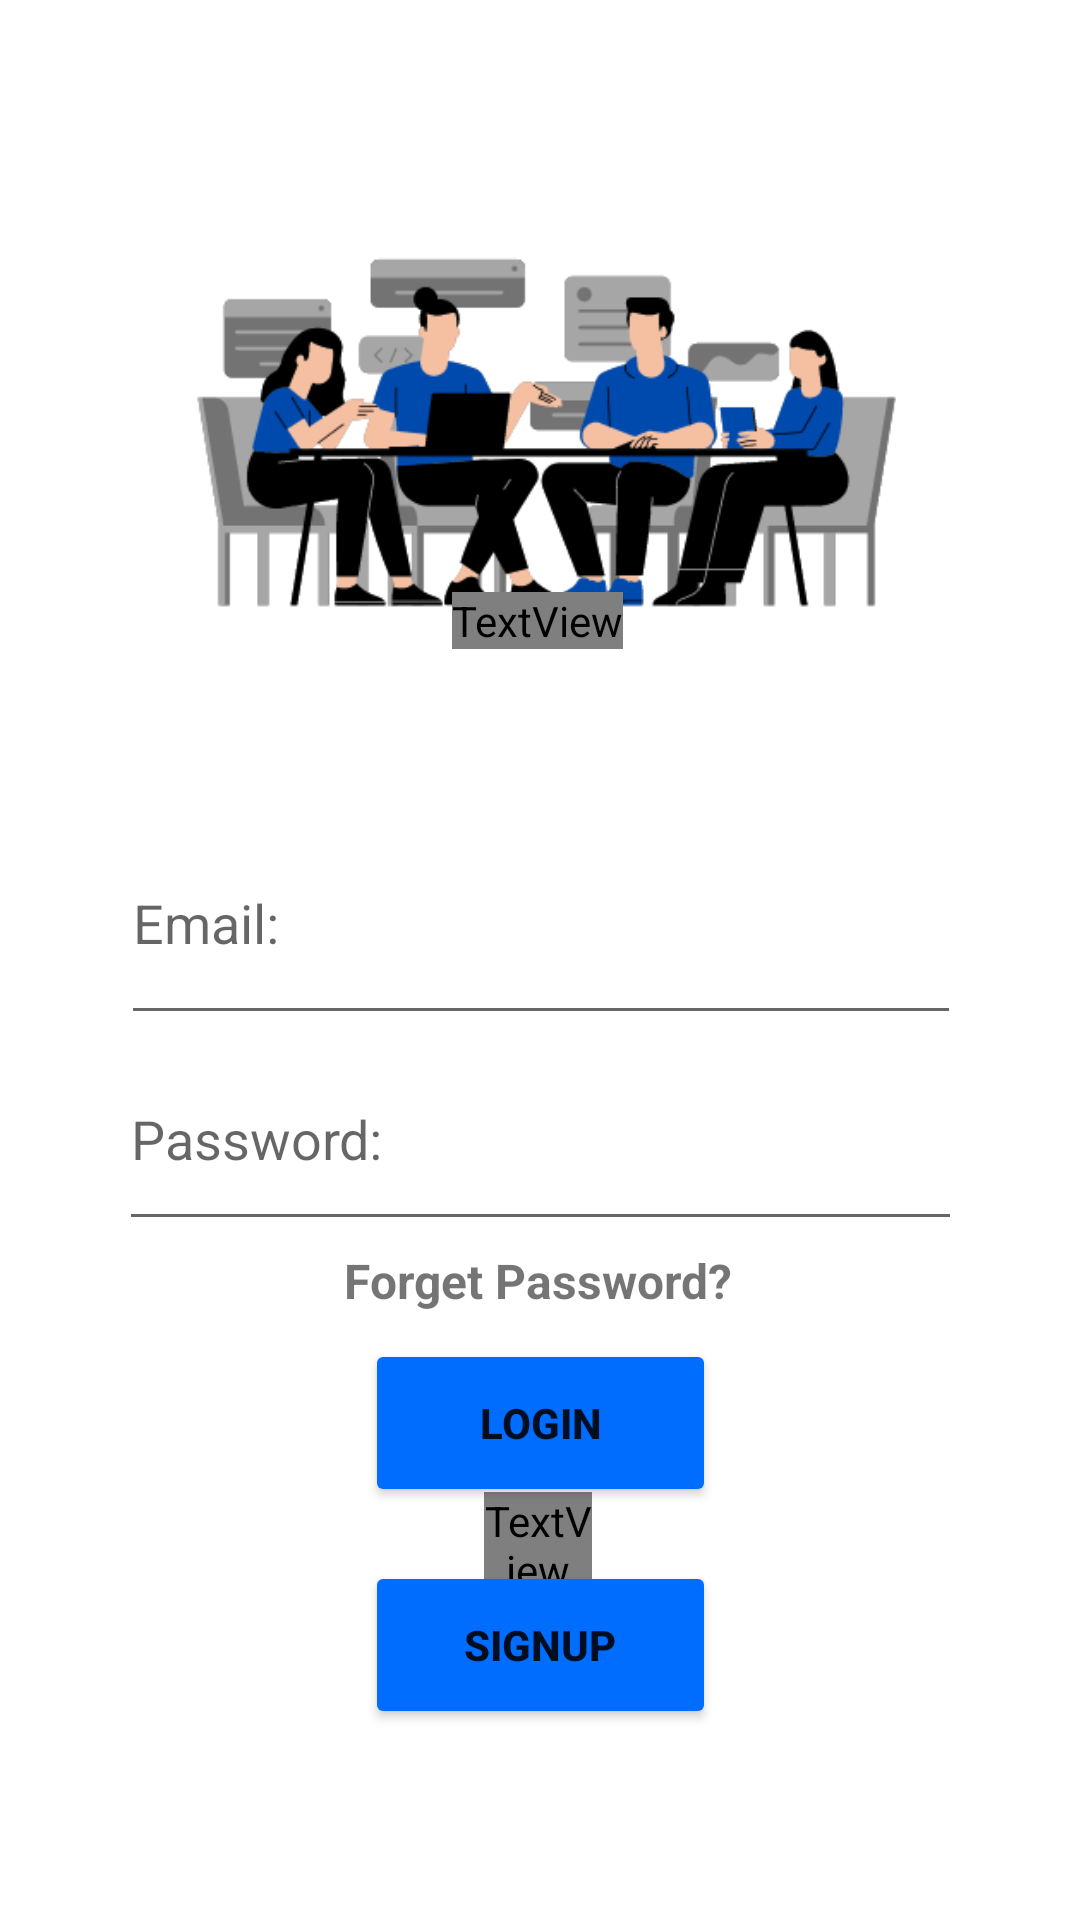

Produce the Android XML layout that renders to this screen, including the resource entries it uses.
<!-- AndroidManifest.xml: application theme Theme.Jobportal -->
<!-- res/layout/activity_loginpage.xml -->
<?xml version="1.0" encoding="utf-8"?>
<androidx.constraintlayout.widget.ConstraintLayout xmlns:android="http://schemas.android.com/apk/res/android"
    xmlns:app="http://schemas.android.com/apk/res-auto"
    xmlns:tools="http://schemas.android.com/tools"
    android:layout_width="match_parent"
    android:layout_height="match_parent"
    tools:context=".loginpage">

    <Button
        android:id="@+id/signupbtn2"
        android:layout_width="117dp"
        android:layout_height="56dp"
        android:backgroundTint="#006dff"
        android:text="SIGNUP"
        android:textStyle="bold"
        app:layout_constraintBottom_toBottomOf="parent"
        app:layout_constraintEnd_toEndOf="parent"
        app:layout_constraintStart_toStartOf="parent"
        app:layout_constraintTop_toTopOf="parent"
        app:layout_constraintVertical_bias="0.891" />

    <TextView
        android:id="@+id/textView7"
        android:layout_width="wrap_content"
        android:layout_height="wrap_content"
        android:fontFamily="@font/alegreya_sans_black"
        android:text="LOGIN"
        android:textColor="#000000"
        android:textSize="24sp"
        app:layout_constraintBottom_toBottomOf="parent"
        app:layout_constraintEnd_toEndOf="parent"
        app:layout_constraintHorizontal_bias="0.498"
        app:layout_constraintStart_toStartOf="parent"
        app:layout_constraintTop_toTopOf="parent"
        app:layout_constraintVertical_bias="0.396" />

    <ImageView
        android:id="@+id/imageView"
        android:layout_width="287dp"
        android:layout_height="286dp"
        app:layout_constraintBottom_toBottomOf="parent"
        app:layout_constraintEnd_toEndOf="parent"
        app:layout_constraintStart_toStartOf="parent"
        app:layout_constraintTop_toTopOf="parent"
        app:layout_constraintVertical_bias="0.004"
        app:srcCompat="@drawable/logo" />

    <TextView
        android:id="@+id/textView5"
        android:layout_width="wrap_content"
        android:layout_height="wrap_content"
        android:fontFamily="@font/alegreya_sans_black"
        android:text="JOB PORTAL"
        android:textColor="#006dff"
        android:textSize="34sp"
        app:layout_constraintBottom_toBottomOf="parent"
        app:layout_constraintEnd_toEndOf="parent"
        app:layout_constraintHorizontal_bias="0.497"
        app:layout_constraintStart_toStartOf="parent"
        app:layout_constraintTop_toTopOf="parent"
        app:layout_constraintVertical_bias="0.318" />

    <EditText
        android:id="@+id/editTextTextEmailAddress"
        android:layout_width="280dp"
        android:layout_height="78dp"
        android:ems="10"
        android:hint="Email:"
        android:inputType="textEmailAddress"
        app:layout_constraintBottom_toBottomOf="parent"
        app:layout_constraintEnd_toEndOf="parent"
        app:layout_constraintHorizontal_bias="0.503"
        app:layout_constraintStart_toStartOf="parent"
        app:layout_constraintTop_toTopOf="@+id/imageView"
        app:layout_constraintVertical_bias="0.474" />

    <EditText
        android:id="@+id/editTextTextPassword"
        android:layout_width="281dp"
        android:layout_height="71dp"
        android:ems="10"
        android:hint="Password:"
        android:inputType="textPassword"
        app:layout_constraintBottom_toBottomOf="parent"
        app:layout_constraintEnd_toEndOf="parent"
        app:layout_constraintStart_toStartOf="parent"
        app:layout_constraintTop_toTopOf="@+id/imageView"
        app:layout_constraintVertical_bias="0.601" />

    <Button
        android:id="@+id/loginbtn2"
        android:layout_width="117dp"
        android:layout_height="56dp"
        android:backgroundTint="#006dff"
        android:text="Login"
        android:textStyle="bold"
        app:layout_constraintBottom_toBottomOf="parent"
        app:layout_constraintEnd_toEndOf="parent"
        app:layout_constraintStart_toStartOf="parent"
        app:layout_constraintTop_toTopOf="parent"
        app:layout_constraintVertical_bias="0.764" />

    <TextView
        android:id="@+id/textView8"
        android:layout_width="36dp"
        android:layout_height="30dp"
        android:fontFamily="@font/alegreya_sans_black"
        android:gravity="center"
        android:text="OR"
        android:textColor="#000000"
        android:textSize="20sp"
        android:textStyle="bold"
        app:layout_constraintBottom_toBottomOf="parent"
        app:layout_constraintEnd_toEndOf="parent"
        app:layout_constraintHorizontal_bias="0.498"
        app:layout_constraintStart_toStartOf="parent"
        app:layout_constraintTop_toTopOf="@+id/imageView"
        app:layout_constraintVertical_bias="0.815" />

    <ProgressBar
        android:id="@+id/progressBar"
        style="?android:attr/progressBarStyle"
        android:layout_width="wrap_content"
        android:layout_height="wrap_content"
        android:visibility="invisible"
        app:layout_constraintBottom_toBottomOf="parent"
        app:layout_constraintEnd_toEndOf="parent"
        app:layout_constraintHorizontal_bias="0.498"
        app:layout_constraintStart_toStartOf="parent"
        app:layout_constraintTop_toTopOf="@+id/imageView"
        app:layout_constraintVertical_bias="0.976" />

    <TextView
        android:id="@+id/forgetpasstext"
        android:layout_width="wrap_content"
        android:layout_height="wrap_content"
        android:text="Forget Password?"
        android:textSize="16sp"
        android:textStyle="bold"
        app:layout_constraintBottom_toBottomOf="@+id/progressBar"
        app:layout_constraintEnd_toEndOf="parent"
        app:layout_constraintHorizontal_bias="0.498"
        app:layout_constraintStart_toStartOf="parent"
        app:layout_constraintTop_toTopOf="parent"
        app:layout_constraintVertical_bias="0.689" />

</androidx.constraintlayout.widget.ConstraintLayout>
<!-- resources referenced by this layout -->
<resources>
  <!-- drawable logo: png bitmap (drawable, 27988 bytes) -->
  <style name="Theme.Jobportal" parent="Theme.MaterialComponents.DayNight.DarkActionBar">
          
          <item name="colorPrimary">@color/purple_500</item>
          <item name="colorPrimaryVariant">@color/purple_700</item>
          <item name="colorOnPrimary">@color/white</item>
          
          <item name="colorSecondary">@color/teal_200</item>
          <item name="colorSecondaryVariant">@color/teal_700</item>
          <item name="colorOnSecondary">@color/black</item>
          
          <item name="android:statusBarColor" tools:targetApi="l">?attr/colorPrimaryVariant</item>
          
      </style>
  <color name="purple_500">#FF6200EE</color>
  <color name="purple_700">#FF3700B3</color>
  <color name="white">#FFFFFFFF</color>
  <color name="teal_200">#FF03DAC5</color>
  <color name="teal_700">#FF018786</color>
  <color name="black">#FF000000</color>
</resources>
